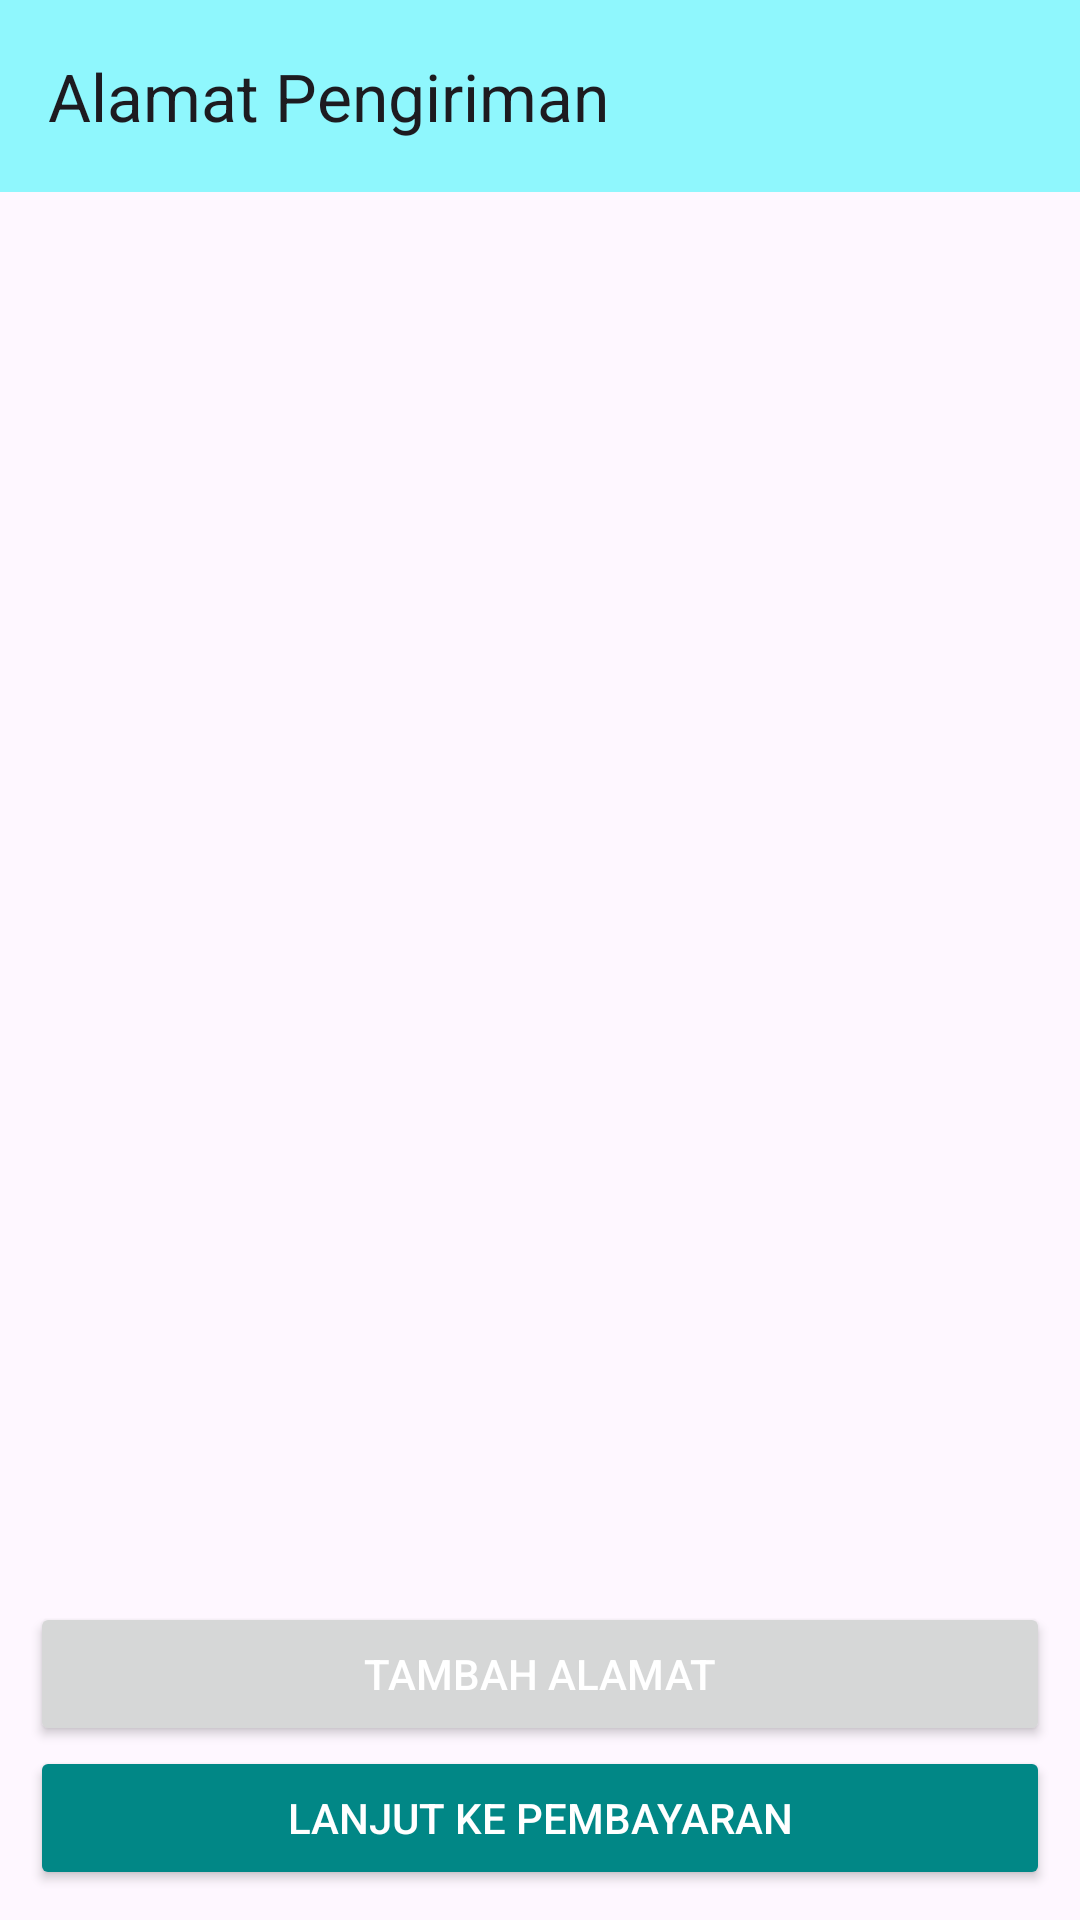

The Android layout XML behind this screen, and the referenced resources:
<!-- AndroidManifest.xml: application theme Theme.ECommerceApp -->
<!-- res/layout/activity_address.xml -->
<?xml version="1.0" encoding="utf-8"?>
<androidx.constraintlayout.widget.ConstraintLayout xmlns:android="http://schemas.android.com/apk/res/android"
    xmlns:app="http://schemas.android.com/apk/res-auto"
    xmlns:tools="http://schemas.android.com/tools"
    android:layout_width="match_parent"
    android:layout_height="match_parent"
    tools:context=".activities.AddressActivity">

    <androidx.appcompat.widget.Toolbar
        android:id="@+id/address_toolbar"
        android:layout_width="match_parent"
        android:layout_height="wrap_content"
        android:background="#8FF7FD"
        app:layout_constraintEnd_toEndOf="parent"
        app:layout_constraintHorizontal_bias="0.0"
        app:layout_constraintStart_toStartOf="parent"
        app:layout_constraintTop_toTopOf="parent"
        app:title="Alamat Pengiriman" />

    <androidx.recyclerview.widget.RecyclerView
        android:id="@+id/address_recycler"
        android:layout_width="match_parent"
        android:layout_height="wrap_content"
        app:layout_constraintEnd_toEndOf="parent"
        app:layout_constraintStart_toStartOf="parent"
        app:layout_constraintTop_toBottomOf="@+id/address_toolbar"
        tools:listitem="@layout/address_item" />


    <Button
        android:id="@+id/add_address_btn"
        android:layout_width="match_parent"
        android:layout_height="wrap_content"
        android:layout_marginLeft="10dp"
        android:layout_marginRight="10dp"
        android:text="@string/tambah_alamat"
        android:textColor="@color/white"
        app:layout_constraintBottom_toTopOf="@+id/payment_btn"
        app:layout_constraintEnd_toEndOf="parent"
        app:layout_constraintStart_toStartOf="parent" />

    <Button
        android:id="@+id/payment_btn"
        android:layout_width="match_parent"
        android:layout_height="wrap_content"
        android:layout_margin="10dp"
        android:text="@string/lanjut_ke_pembayaran"
        android:textColor="@android:color/white"
        android:backgroundTint="@color/teal_700"
        app:layout_constraintBottom_toBottomOf="parent"
        app:layout_constraintEnd_toEndOf="parent"
        app:layout_constraintStart_toStartOf="parent" />

</androidx.constraintlayout.widget.ConstraintLayout>
<!-- res/layout/address_item.xml (included above) -->
<?xml version="1.0" encoding="utf-8"?>
<androidx.constraintlayout.widget.ConstraintLayout xmlns:android="http://schemas.android.com/apk/res/android"
    xmlns:app="http://schemas.android.com/apk/res-auto"
    android:layout_width="match_parent"
    android:layout_height="wrap_content"
    android:layout_margin="5dp"
    android:background="#AAB8F4"
    android:padding="8dp">


    <TextView
        android:id="@+id/address_add"
        android:layout_width="300dp"
        android:layout_height="wrap_content"
        android:text="Aceh"
        android:textColor="@color/black"
        app:layout_constraintBottom_toBottomOf="parent"
        app:layout_constraintStart_toStartOf="parent"
        app:layout_constraintTop_toTopOf="parent" />

    <RadioButton
        android:id="@+id/select_address"
        android:layout_width="wrap_content"
        android:layout_height="wrap_content"
        android:gravity="center"
        app:layout_constraintBottom_toBottomOf="parent"
        app:layout_constraintEnd_toEndOf="parent"
        app:layout_constraintHorizontal_bias="1"
        app:layout_constraintStart_toEndOf="@+id/address_add"
        app:layout_constraintTop_toTopOf="parent" />

</androidx.constraintlayout.widget.ConstraintLayout>
<!-- resources referenced by this layout -->
<resources>
  <color name="black">#FF000000</color>
  <color name="teal_700">#FF018786</color>
  <color name="white">#FFFFFFFF</color>
  <string name="lanjut_ke_pembayaran">Lanjut ke Pembayaran</string>
  <string name="tambah_alamat">Tambah Alamat</string>
  <style name="Theme.ECommerceApp" parent="Base.Theme.ECommerceApp" />
  <style name="Base.Theme.ECommerceApp" parent="Theme.Material3.DayNight.NoActionBar">
          
          
          <item name="colorPrimary">@color/blue</item>
          <item name="colorPrimaryVariant">@color/pink</item>
      </style>
  <color name="blue">#00f0ff</color>
  <color name="pink">#ff5ccb</color>
</resources>
